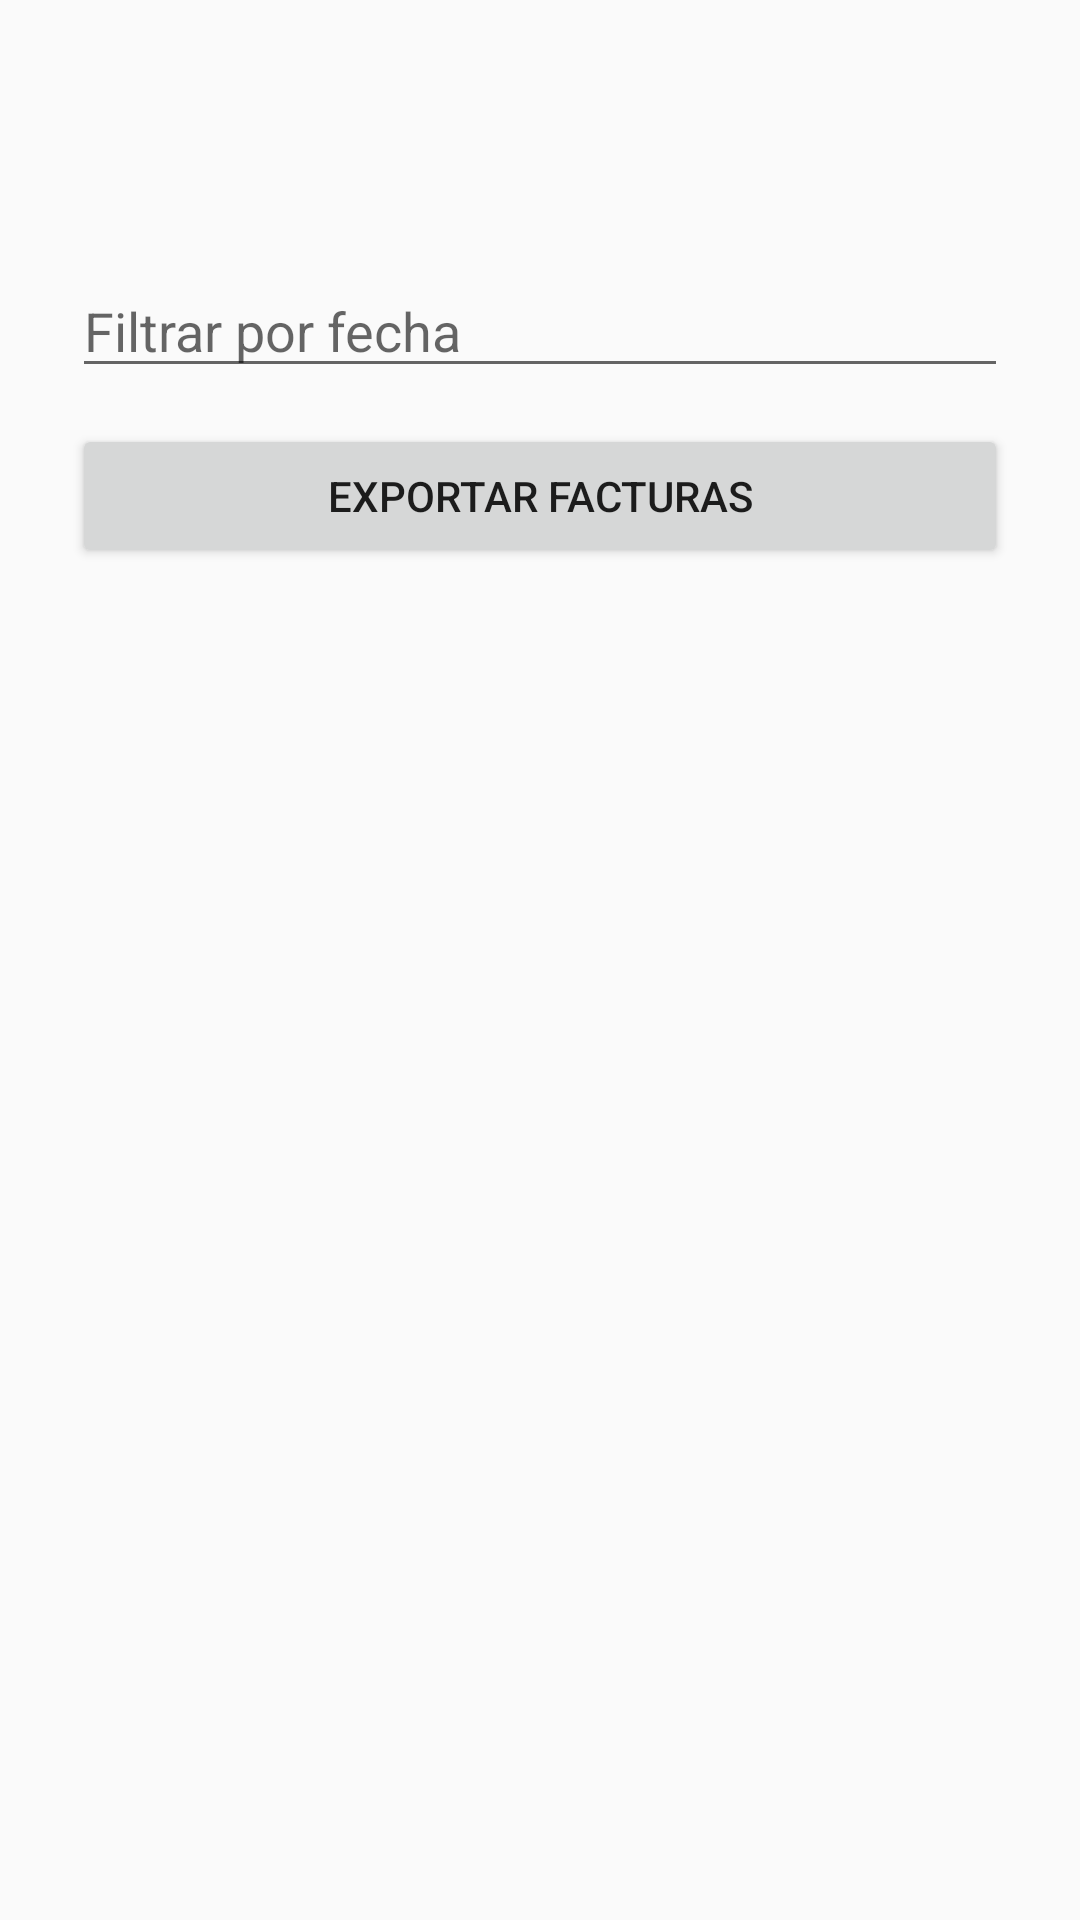

Here is an Android app screen rendered from its layout file. Give the layout XML and the strings, colors and styles it references.
<!-- AndroidManifest.xml: application theme Theme.TimeTutor -->
<!-- res/layout/fragment_facturas_alumno.xml -->
<?xml version="1.0" encoding="utf-8"?>
<LinearLayout xmlns:android="http://schemas.android.com/apk/res/android"
    xmlns:app="http://schemas.android.com/apk/res-auto"
    android:layout_width="match_parent"
    android:layout_height="match_parent"
    android:orientation="vertical"
    android:padding="24dp">

    <com.google.android.material.tabs.TabLayout
        android:id="@+id/tabFacturasAlumno"
        android:layout_width="match_parent"
        android:layout_height="wrap_content"
        app:tabIndicatorColor="@color/black"
        app:tabSelectedTextColor="@color/black"
        app:tabTextColor="@color/black"
        android:layout_marginBottom="16dp" />

    <EditText
        android:id="@+id/editFechaAlumno"
        android:layout_width="match_parent"
        android:layout_height="wrap_content"
        android:hint="Filtrar por fecha"
        android:layout_marginBottom="12dp" />

    <Button
        android:id="@+id/btnExportarFacturasAlumno"
        android:layout_width="match_parent"
        android:layout_height="wrap_content"
        android:text="Exportar facturas"
        android:layout_marginBottom="12dp" />

    <androidx.recyclerview.widget.RecyclerView
        android:id="@+id/recyclerFacturasAlumno"
        android:layout_width="match_parent"
        android:layout_height="0dp"
        android:layout_weight="1"
        android:clipToPadding="false"
        android:paddingBottom="8dp" />

</LinearLayout>
<!-- resources referenced by this layout -->
<resources>
  <style name="Theme.TimeTutor" parent="Theme.AppCompat.Light.NoActionBar" />
  <!-- not gathered from this repository: default colours our renderer supplied (Android Studio template values) -->
  <color name="black">#FF000000</color>
</resources>
